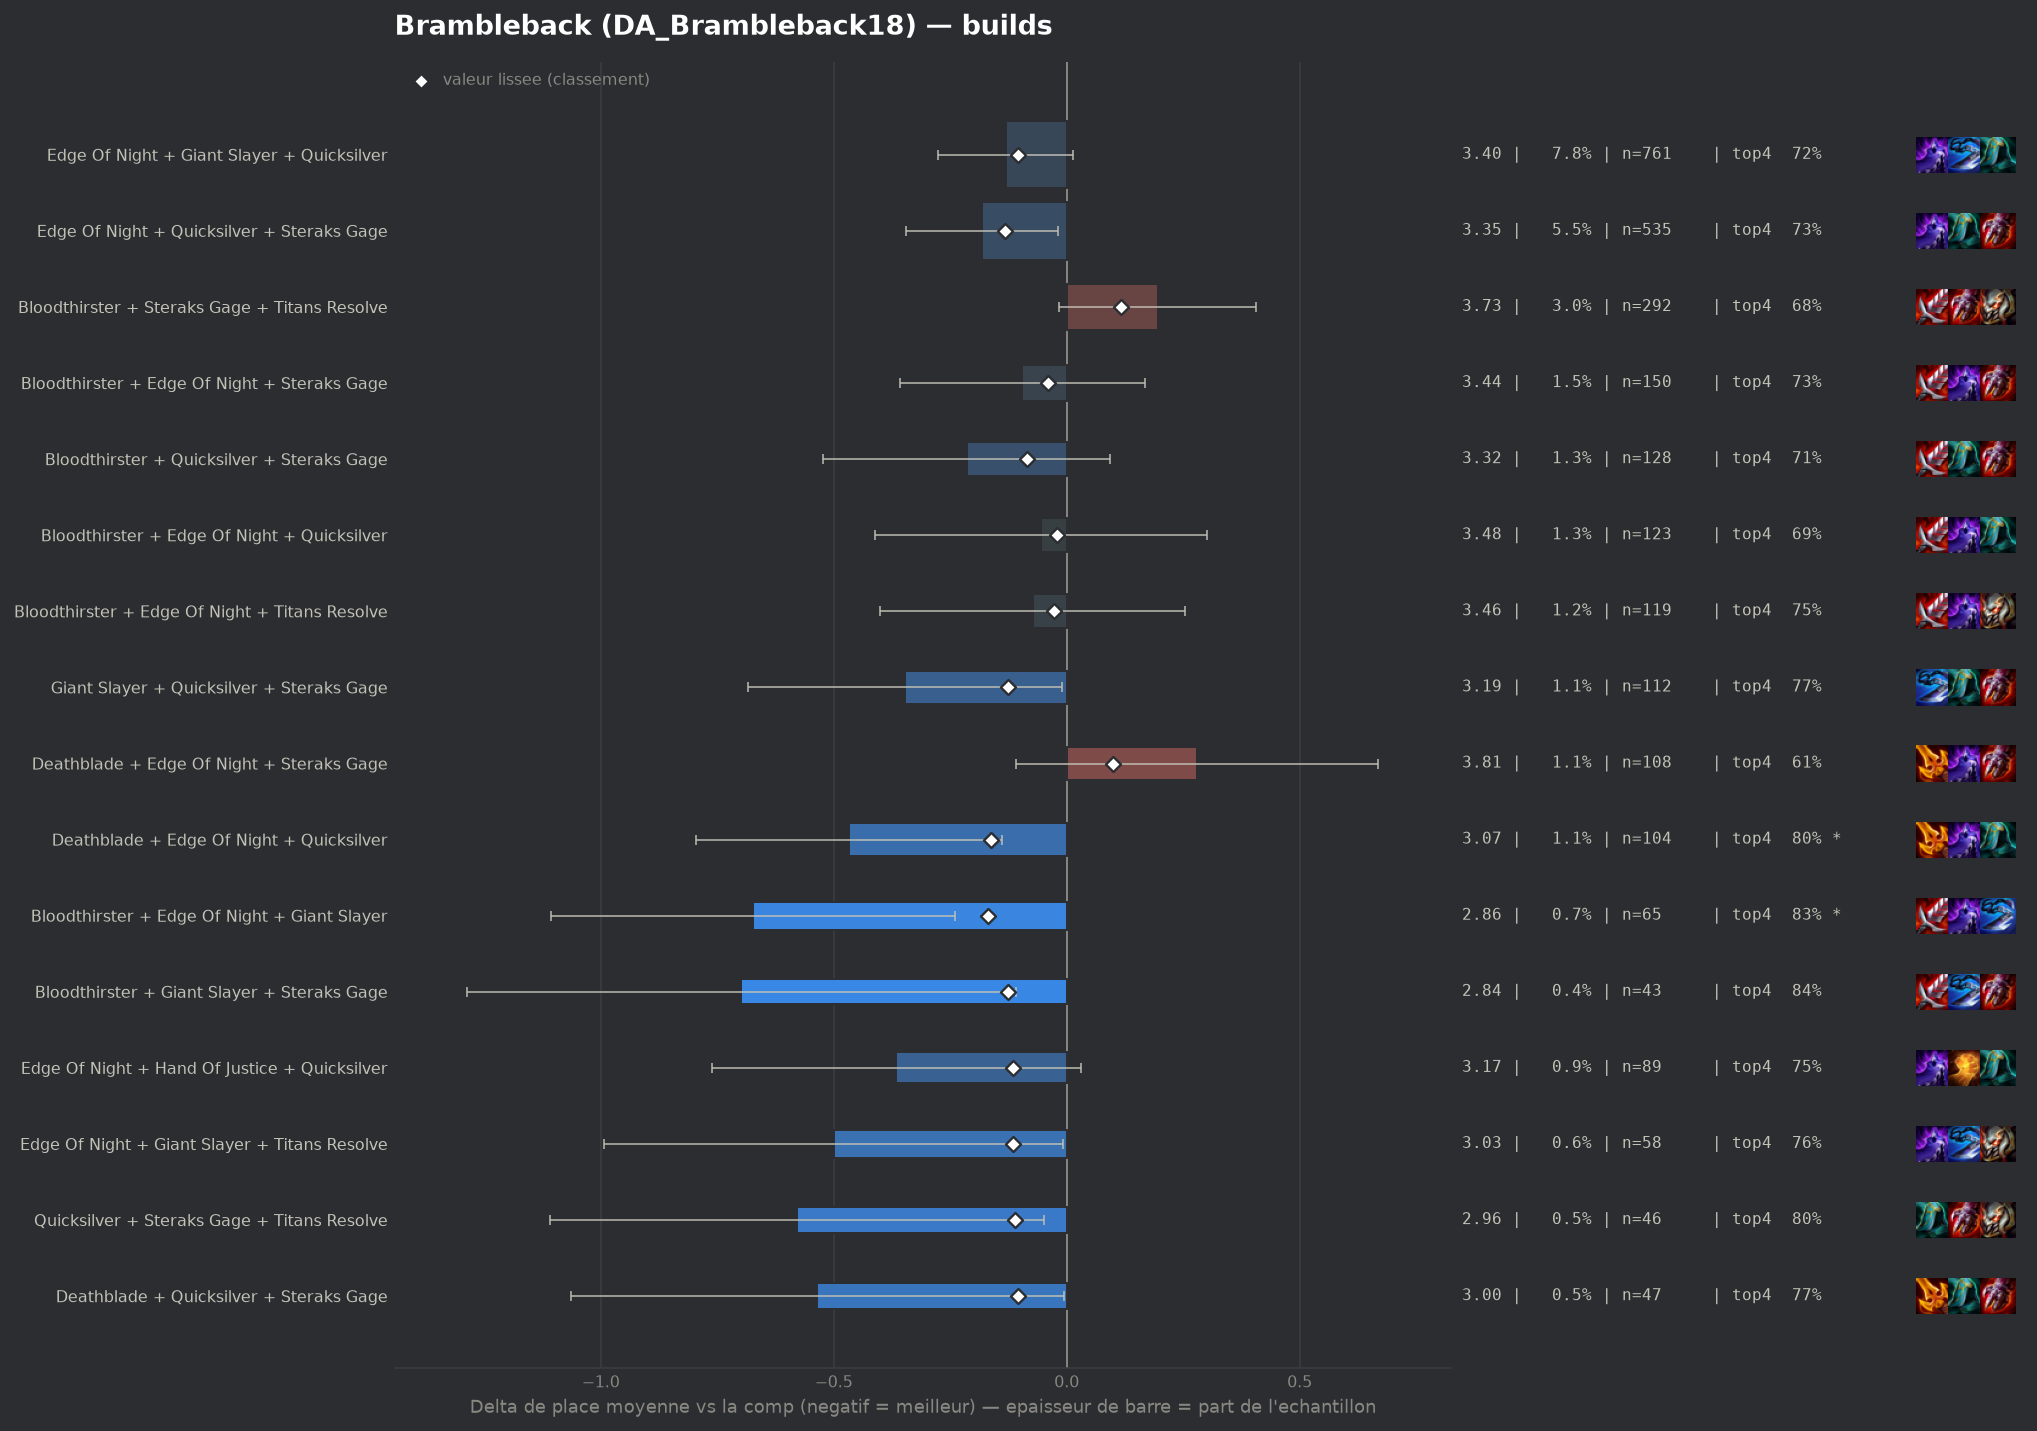

Values plotted in this chart, from the file beside it:
group, label, n, share, avg_place, shrunk_avg, score, d_avg, d_avg_pess, impact, d_top4, win, top2, top4, sd, z, p, significant
pepite, Bloodthirster + Edge Of Night + Giant Sl…, 65, 0.006653, 2.862, 3.367, -0.168, -0.673, -0.239, 0.0011, 0.1255, 0.2308, 0.5385, 0.8308, 1.779, -3.04, 0.00237, True
populaire, Deathblade + Edge Of Night + Quicksilver, 104, 0.01064, 3.067, 3.372, -0.162, -0.467, -0.139, 0.0017, 0.0929, 0.2019, 0.4615, 0.7981, 1.7, -2.79, 0.00533, True
populaire, Edge Of Night + Quicksilver + Steraks Ga…, 535, 0.05476, 3.353, 3.402, -0.133, -0.182, -0.018, 0.0073, 0.0275, 0.1589, 0.4112, 0.7327, 1.879, -2.18, 0.0296, False
populaire, Giant Slayer + Quicksilver + Steraks Gag…, 112, 0.01146, 3.188, 3.408, -0.127, -0.347, -0.011, 0.0015, 0.0626, 0.1786, 0.4196, 0.7679, 1.805, -2.02, 0.04306, False
pepite, Bloodthirster + Giant Slayer + Steraks G…, 43, 0.004401, 2.837, 3.409, -0.126, -0.698, -0.109, 0.0006, 0.132, 0.3488, 0.5581, 0.8372, 1.964, -2.32, 0.0201, False
pepite, Edge Of Night + Hand Of Justice + Quicks…, 89, 0.00911, 3.169, 3.42, -0.115, -0.366, 0.0, 0.001, 0.0476, 0.2472, 0.427, 0.7528, 1.898, -1.81, 0.06988, False
pepite, Edge Of Night + Giant Slayer + Titans Re…, 58, 0.005937, 3.034, 3.42, -0.115, -0.5, -0.007, 0.0007, 0.0534, 0.2759, 0.5, 0.7586, 1.912, -1.99, 0.04686, False
pepite, Quicksilver + Steraks Gage + Titans Reso…, 46, 0.004708, 2.957, 3.425, -0.11, -0.578, -0.048, 0.0005, 0.0991, 0.2609, 0.5217, 0.8043, 1.829, -2.14, 0.03245, False
populaire, Edge Of Night + Giant Slayer + Quicksilv…, 761, 0.07789, 3.403, 3.43, -0.105, -0.131, 0.0, 0.0081, 0.0136, 0.1945, 0.4034, 0.7188, 1.979, -1.77, 0.07674, False
pepite, Deathblade + Quicksilver + Steraks Gage, 47, 0.004811, 3.0, 3.431, -0.104, -0.535, -0.006, 0.0005, 0.0607, 0.2766, 0.4681, 0.766, 1.845, -1.98, 0.04746, False
, Edge Of Night + Steraks Gage + Titans Re…, 93, 0.009519, 3.269, 3.449, -0.086, -0.266, 0.0, 0.0008, 0.0582, 0.1828, 0.3978, 0.7634, 1.797, -1.42, 0.1556, False
populaire, Bloodthirster + Quicksilver + Steraks Ga…, 128, 0.0131, 3.32, 3.45, -0.085, -0.214, 0.0, 0.0011, 0.0057, 0.1484, 0.4141, 0.7109, 1.767, -1.36, 0.1729, False
, Edge Of Night + Giant Slayer + Steraks G…, 102, 0.01044, 3.373, 3.479, -0.056, -0.162, 0.0, 0.0006, -0.0189, 0.2255, 0.402, 0.6863, 1.93, -0.84, 0.3982, False
populaire, Bloodthirster + Edge Of Night + Steraks …, 150, 0.01535, 3.44, 3.494, -0.041, -0.095, 0.0, 0.0006, 0.0214, 0.1133, 0.3133, 0.7267, 1.623, -0.71, 0.4788, False
, Edge Of Night + Infinity Edge + Quicksil…, 68, 0.00696, 3.397, 3.499, -0.036, -0.138, 0.0, 0.0002, 0.0742, 0.2206, 0.3382, 0.7794, 1.888, -0.6, 0.5487, False
, Bloodthirster + Edge Of Night + Infinity…, 50, 0.005118, 3.36, 3.499, -0.036, -0.175, 0.0, 0.0002, 0.0748, 0.16, 0.3, 0.78, 1.729, -0.71, 0.4761, False
, Bloodthirster + Giant Slayer + Quicksilv…, 52, 0.005322, 3.404, 3.507, -0.028, -0.131, 0.0, 0.0001, 0.0448, 0.1154, 0.3654, 0.75, 1.69, -0.56, 0.5776, False
populaire, Bloodthirster + Edge Of Night + Titans R…, 119, 0.01218, 3.462, 3.507, -0.027, -0.073, 0.0, 0.0003, 0.0427, 0.1345, 0.3361, 0.7479, 1.814, -0.43, 0.6644, False
populaire, Bloodthirster + Edge Of Night + Quicksil…, 123, 0.01259, 3.48, 3.514, -0.021, -0.055, 0.0, 0.0003, -0.0142, 0.1951, 0.374, 0.6911, 2.005, -0.3, 0.7618, False
, Edge Of Night + Infinity Edge + Steraks …, 51, 0.00522, 3.451, 3.517, -0.017, -0.084, 0.0, 0.0001, 0.0595, 0.1373, 0.3529, 0.7647, 1.786, -0.33, 0.7382, False
, Edge Of Night + Quicksilver + Titans Res…, 81, 0.008291, 3.506, 3.526, -0.008, -0.029, 0.0, 0.0001, 0.0108, 0.1235, 0.3704, 0.716, 1.899, -0.14, 0.8925, False
, Bloodthirster + Quicksilver + Titans Res…, 45, 0.004606, 3.556, 3.539, 0.004, 0.021, 0.0, -0.0, 0.0503, 0.0889, 0.3333, 0.7556, 1.681, 0.08, 0.9342, False
, Bloodthirster + Edge Of Night + Hand Of …, 63, 0.006448, 3.635, 3.559, 0.024, 0.1, 0.0, -0.0002, -0.0703, 0.1746, 0.4127, 0.6349, 2.155, 0.37, 0.713, False
, Hand Of Justice + Steraks Gage + Titans …, 68, 0.00696, 3.691, 3.575, 0.04, 0.156, 0.0, -0.0003, -0.0287, 0.1324, 0.3235, 0.6765, 1.841, 0.7, 0.4853, False
, Hand Of Justice + Quicksilver + Steraks …, 67, 0.006858, 3.716, 3.581, 0.046, 0.182, 0.0, -0.0003, -0.0037, 0.0746, 0.2388, 0.7015, 1.752, 0.85, 0.398, False
, Bloodthirster + Infinity Edge + Titans R…, 41, 0.004197, 3.902, 3.599, 0.064, 0.368, 0.0, -0.0003, -0.0955, 0.1951, 0.2927, 0.6098, 2.128, 1.1, 0.2693, False
, Bloodthirster + Hand Of Justice + Titans…, 76, 0.007779, 3.789, 3.606, 0.071, 0.255, 0.0, -0.0006, -0.0736, 0.0921, 0.2763, 0.6316, 1.719, 1.29, 0.1987, False
, Edge Of Night + Giant Slayer + Hand Of J…, 56, 0.005732, 3.929, 3.623, 0.088, 0.394, 0.0, -0.0005, -0.0445, 0.0714, 0.2857, 0.6607, 1.963, 1.5, 0.1343, False
, Edge Of Night + Hand Of Justice + Titans…, 46, 0.004708, 4.022, 3.628, 0.093, 0.487, 0.0, -0.0004, -0.1183, 0.1087, 0.2391, 0.587, 1.824, 1.81, 0.07085, False
populaire, Deathblade + Edge Of Night + Steraks Gag…, 108, 0.01105, 3.815, 3.634, 0.1, 0.28, 0.0, -0.0011, -0.0941, 0.1759, 0.3333, 0.6111, 2.051, 1.41, 0.1579, False
, Edge Of Night + Hand Of Justice + Sterak…, 82, 0.008393, 3.878, 3.636, 0.101, 0.343, 0.0, -0.0009, 0.0021, 0.0976, 0.2195, 0.7073, 1.804, 1.72, 0.08628, False
, Bloodthirster + Hand Of Justice + Sterak…, 65, 0.006653, 3.938, 3.636, 0.101, 0.404, 0.0, -0.0007, -0.1052, 0.2, 0.3231, 0.6, 2.218, 1.46, 0.1432, False
populaire, Bloodthirster + Steraks Gage + Titans Re…, 292, 0.02989, 3.729, 3.651, 0.117, 0.195, 0.0, -0.0035, -0.0203, 0.0925, 0.274, 0.6849, 1.811, 1.81, 0.07068, False
